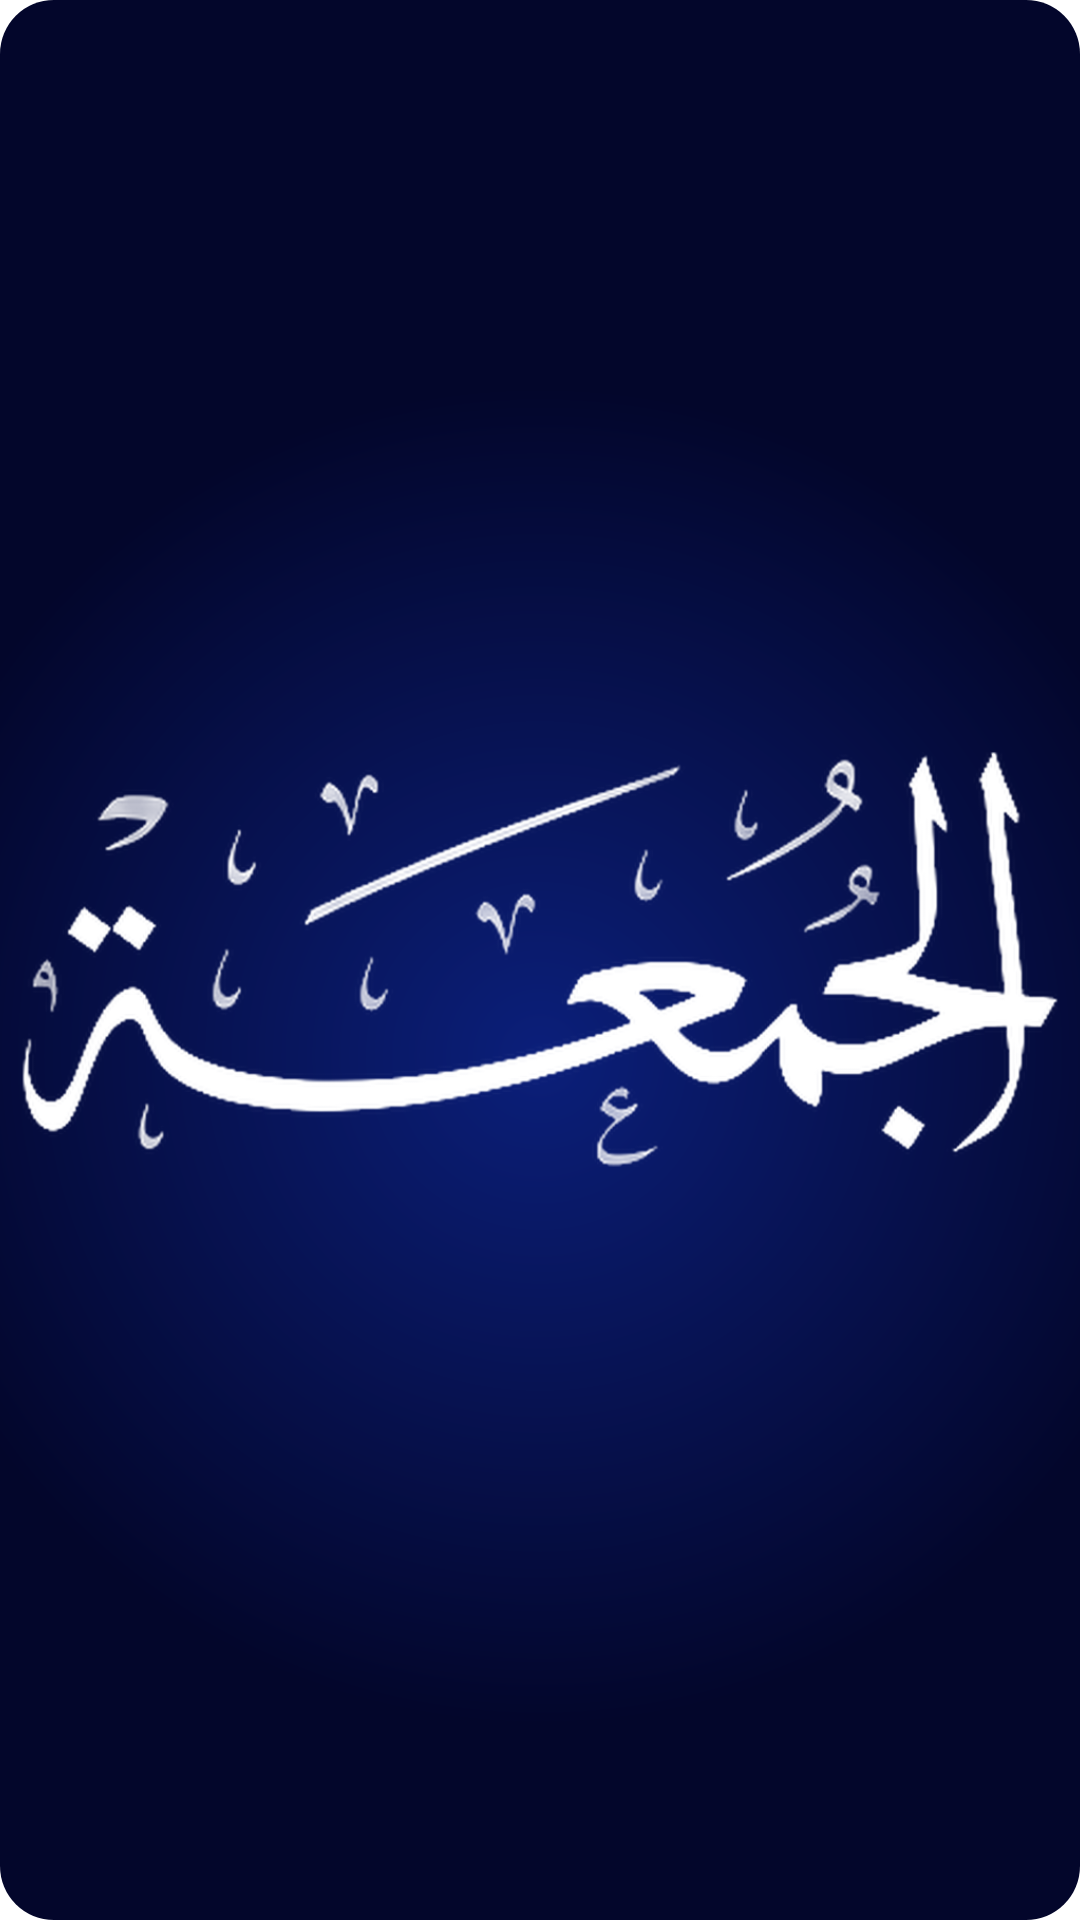

Android layout source for this screen:
<!-- AndroidManifest.xml: application theme AppTheme -->
<!-- res/layout/widget_day.xml -->
<?xml version="1.0" encoding="utf-8"?>
<FrameLayout xmlns:android="http://schemas.android.com/apk/res/android"
    android:id="@+id/dRoot" android:layout_width="match_parent" android:layout_height="match_parent">
    <ImageView android:id="@+id/dBg" android:layout_width="match_parent" android:layout_height="match_parent"
        android:scaleType="fitXY" android:src="@drawable/widget_day_bg" android:importantForAccessibility="no" />
    <ImageView android:id="@+id/dImg" android:layout_width="match_parent" android:layout_height="match_parent"
        android:padding="4dp" android:scaleType="fitCenter" android:src="@drawable/day_5" android:contentDescription="@string/day_widget_name" />
    <TextView android:id="@+id/dDate" android:visibility="gone" android:layout_width="wrap_content" android:layout_height="wrap_content"
        android:layout_gravity="bottom|center_horizontal" android:layout_marginBottom="7dp"
        android:text="5 جمادى الآخرة 1448 هـ · 15 نوفمبر 2026" android:textSize="12sp" android:maxLines="1"
        android:textColor="#F2EEDC" android:shadowColor="#000000" android:shadowRadius="5" />
    <TextView android:id="@+id/dLock" android:layout_width="wrap_content" android:layout_height="wrap_content"
        android:layout_gravity="bottom|center_horizontal" android:layout_marginBottom="6dp" android:gravity="center"
        android:paddingLeft="10dp" android:paddingRight="10dp" android:paddingTop="3dp" android:paddingBottom="3dp" android:visibility="gone"
        android:background="@drawable/clock_chip" android:text="@string/widget_locked_short" android:textSize="12sp" android:textStyle="bold"
        android:maxLines="1" android:textColor="#0B1F5C" />
</FrameLayout>
<!-- resources referenced by this layout -->
<resources>
  <!-- drawable clock_chip (drawable) -->
  <?xml version="1.0" encoding="utf-8"?>
  <shape xmlns:android="http://schemas.android.com/apk/res/android" android:shape="rectangle">
      <solid android:color="#E6BC62" />
      <corners android:radius="5dp" />
  </shape>
  <!-- drawable day_5: png bitmap (drawable-nodpi, 96866 bytes) -->
  <!-- drawable widget_day_bg (drawable) -->
  <?xml version="1.0" encoding="utf-8"?>
  <shape xmlns:android="http://schemas.android.com/apk/res/android" android:shape="rectangle">
      <gradient android:type="radial" android:gradientRadius="62%p" android:centerX="50%" android:centerY="55%"
          android:startColor="#0B1F7A" android:endColor="#03062B" />
      <corners android:radius="18dp" />
  </shape>
  <string name="day_widget_name">يوم الأسبوع بالخط العربي</string>
  <string name="widget_locked_short">للمشتركين: اشترك في التقويم الموريتاني</string>
  <style name="AppTheme" parent="android:Theme.Material.Light.NoActionBar">
          <item name="android:colorPrimary">#0A6B42</item>
          <item name="android:colorPrimaryDark">#0A6B42</item>
          <item name="android:colorAccent">#A87A06</item>
          <item name="android:windowBackground">@color/splash</item>
          <item name="android:statusBarColor">#0A3528</item>
          <item name="android:navigationBarColor">@color/bg</item>
      </style>
  <color name="splash">#FFFFFF</color>
  <color name="bg">#F2F5F1</color>
</resources>
